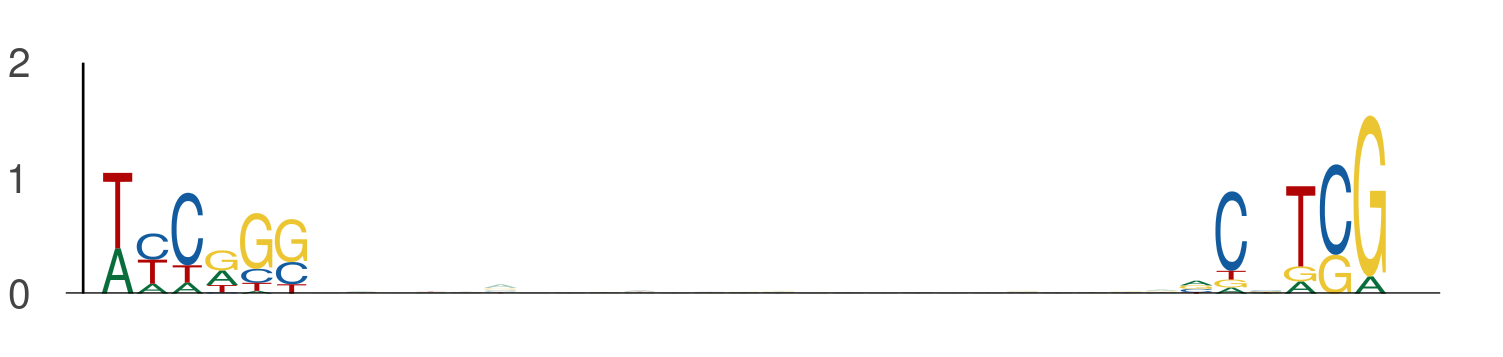

The file beside this chart, header and first rows:
seq_index, start_position, end_position, is_reversed_complement
6072, 8, 14, 0
6072, 39, 45, 0
2840, 122, 128, 0
2840, 153, 159, 0
550, 73, 79, 0
550, 104, 110, 0
801, 24, 30, 0
801, 55, 61, 0
4356, 31, 37, 0
4356, 62, 68, 0
3407, 2, 8, 0
3407, 33, 39, 0
78, 12, 18, 0
78, 43, 49, 0
1768, 17, 23, 0
1768, 48, 54, 0
594, 10, 16, 0
594, 41, 47, 0
2712, 125, 131, 0
2712, 156, 162, 0
4155, 74, 80, 0
4155, 105, 111, 0
1527, 70, 76, 0
1527, 101, 107, 0
722, 89, 95, 0
722, 120, 126, 0
3079, 113, 119, 0
3079, 144, 150, 0
3191, 33, 39, 0
3191, 64, 70, 0
3772, 61, 67, 0
3772, 92, 98, 0
1042, 74, 80, 0
1042, 105, 111, 0
5070, 27, 33, 0
5070, 58, 64, 0
1791, 42, 48, 0
1791, 73, 79, 0
5201, 110, 116, 0
5201, 141, 147, 0
883, 122, 128, 0
883, 153, 159, 0
5725, 117, 123, 0
5725, 148, 154, 0
1829, 20, 26, 0
1829, 51, 57, 0
3565, 110, 116, 0
3565, 141, 147, 0
588, 122, 128, 0
588, 153, 159, 0
588, 89, 95, 0
588, 120, 126, 0
5446, 58, 64, 0
5446, 89, 95, 0
4443, 89, 95, 0
4443, 120, 126, 0
2808, 89, 95, 0
2808, 120, 126, 0
1941, 59, 65, 0
1941, 90, 96, 0
... 766 more rows
